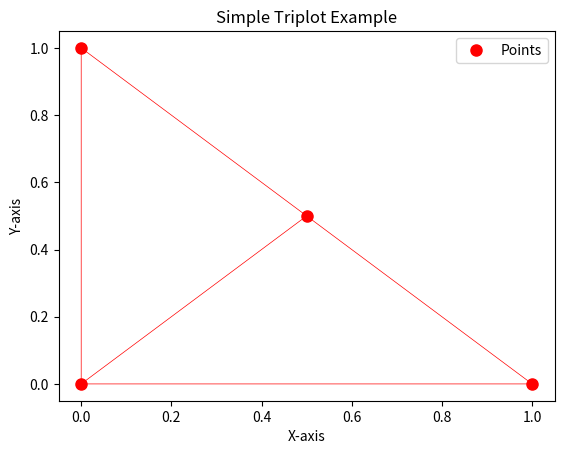

Python code for this plot:
import matplotlib.pyplot as plt
import matplotlib.tri as tri
import numpy as np

# 1. Define the points (vertices) of the triangles
x = np.array([0, 1, 0, 0.5])
y = np.array([0, 0, 1, 0.5])

# 2. Define the triangles by specifying the indices of the vertices
# Each row in 'triangles' represents one triangle, with the numbers
# being the indices of the points in the 'x' and 'y' arrays.
triangles = np.array([[0, 1, 3], [0, 3, 2]])

# 3. Create a Triangulation object
# This object represents the triangulation of the given points.
triang = tri.Triangulation(x, y, triangles)

# 4. Create the plot
fig, ax = plt.subplots()

# 5. Use triplot to plot the triangulation
# 'ax.triplot()' takes the Triangulation object as input.
ax.triplot(triang, color='r', linewidth=0.5)

# Optional: Add the original points for clarity
ax.plot(x, y, 'o', color='r', markersize=8, label='Points')

# Add labels and title
ax.set_xlabel('X-axis')
ax.set_ylabel('Y-axis')
ax.set_title('Simple Triplot Example')
ax.legend()

# Display the plot
plt.show()
